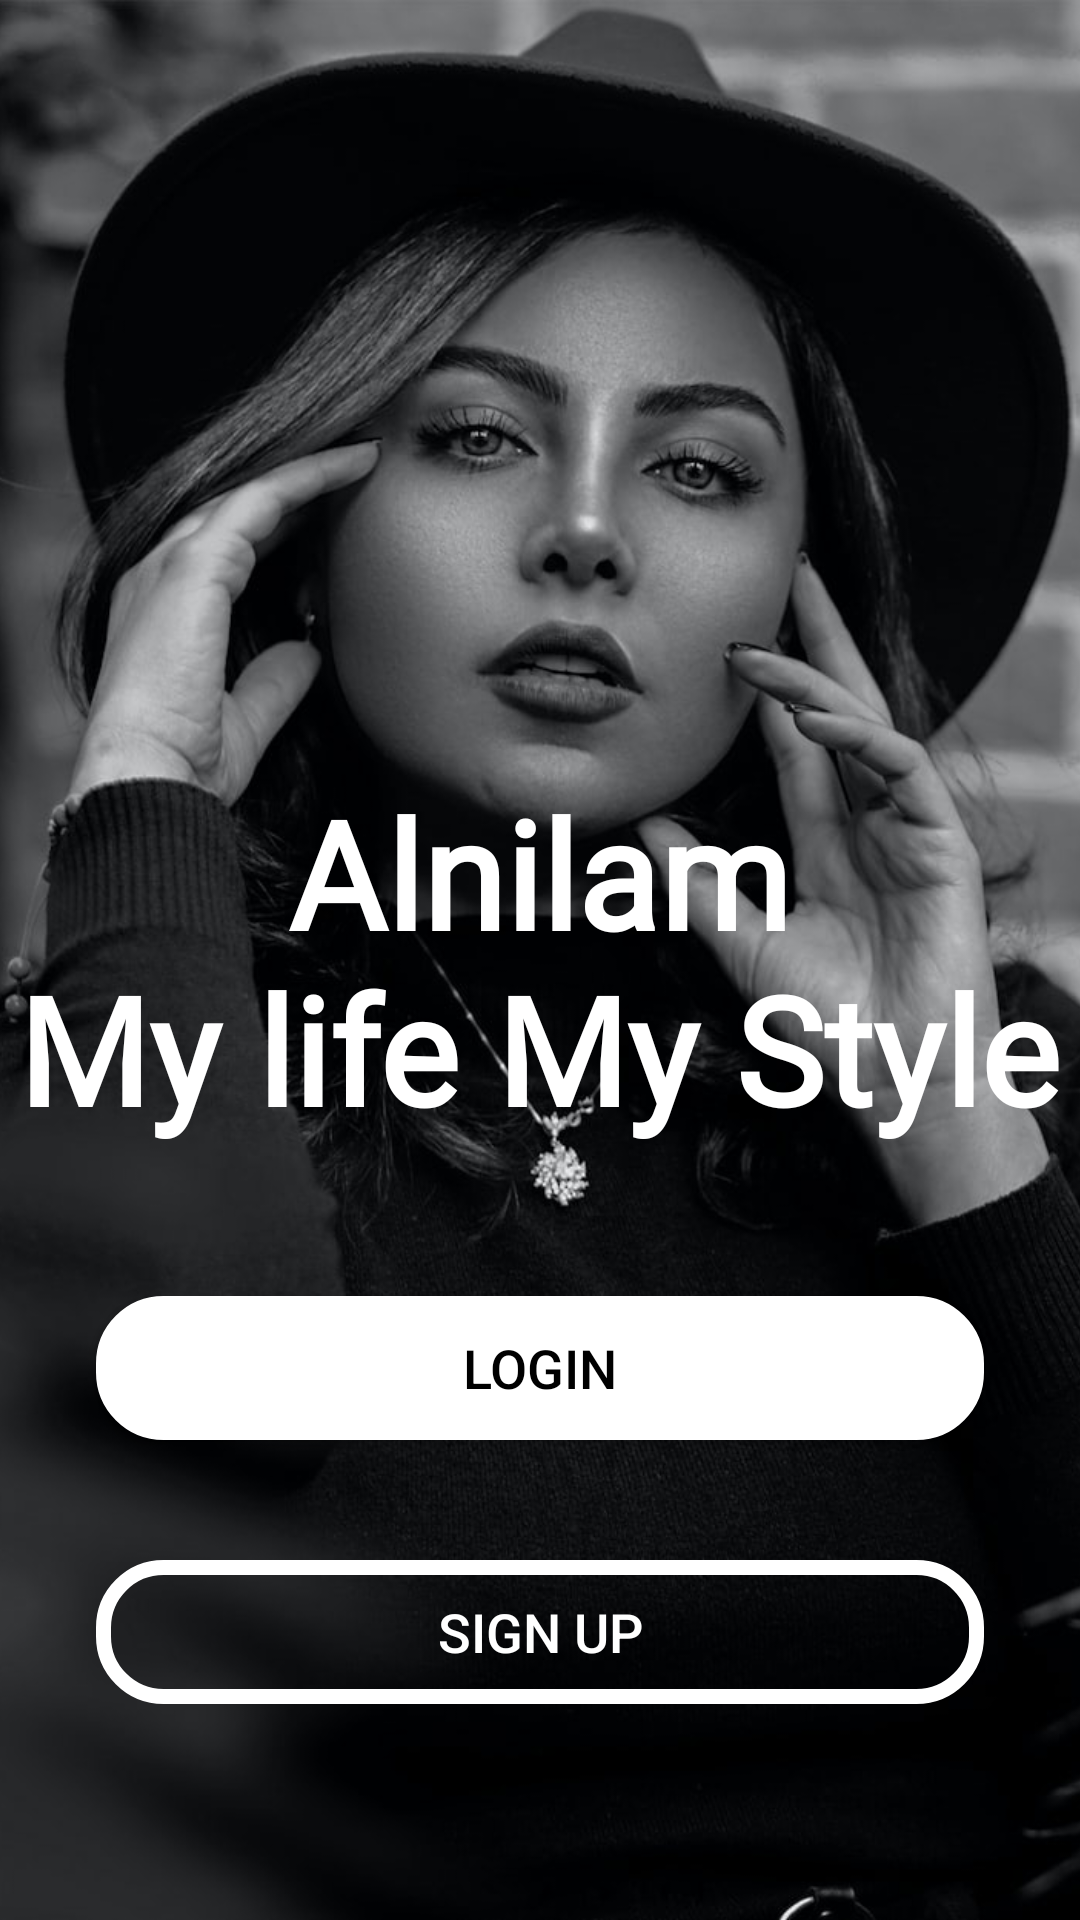

Reconstruct the res/layout file that produces this screen, plus the resources it refers to.
<!-- AndroidManifest.xml: application theme Theme.Ecommerce -->
<!-- res/layout/activity_mainscreen.xml -->
<?xml version="1.0" encoding="utf-8"?>
<RelativeLayout xmlns:android="http://schemas.android.com/apk/res/android"
    xmlns:app="http://schemas.android.com/apk/res-auto"
    xmlns:tools="http://schemas.android.com/tools"
    android:layout_width="match_parent"
    android:layout_height="match_parent"
    android:id="@+id/main"
    tools:context=".main.ui.Mainscreen">
    <ImageView
        android:layout_width="match_parent"
        android:layout_height="match_parent"
        android:scaleType="centerCrop"
        android:src="@drawable/mainscreen"
        android:paddingStart="80dp"
        />
    <LinearLayout
        android:layout_width="wrap_content"
        android:layout_height="wrap_content"
        android:layout_centerInParent="true"
        android:orientation="vertical"
        android:id="@+id/linearly"
        >

        <TextView
            android:layout_width="match_parent"
            android:layout_height="wrap_content"
            android:text="@string/mainslogan"
            android:textColor="@color/white"
           android:gravity="center"
            android:textSize="50sp"
            android:textStyle="bold"
           android:fontFamily="@font/customfont2"
            />


    </LinearLayout>

    <RelativeLayout
        android:layout_width="match_parent"
        android:layout_height="wrap_content"
        android:layout_centerHorizontal="true"

        >
    <LinearLayout
        android:layout_width="match_parent"
        android:layout_height="wrap_content"
        android:orientation="vertical"
        android:layout_alignParentBottom="true"
        >

        <androidx.appcompat.widget.AppCompatButton
            android:layout_width="match_parent"
            android:layout_height="wrap_content"
            app:cornerRadius="16dp"
            android:backgroundTint="@null"
            android:background="@drawable/filledbutton"
            android:text="@string/login"
            android:id="@+id/loginbtn"
            android:textColor="@color/black"
            android:layout_marginStart="32dp"
            android:layout_marginEnd="32dp"
            android:textSize="18dp"
            android:layout_marginBottom="40dp"

            />
        <androidx.appcompat.widget.AppCompatButton
            android:layout_width="match_parent"
            android:layout_height="wrap_content"
            app:cornerRadius="16dp"
            android:backgroundTint="@null"
            android:id="@+id/signupbtn"
            android:background="@drawable/roundbutton"
            android:text="Sign up"
            android:textColor="@color/white"
            android:layout_marginStart="32dp"
            android:layout_marginEnd="32dp"
            android:textSize="18dp"
            android:layout_marginBottom="72dp"
            />


    </LinearLayout>


    </RelativeLayout>






</RelativeLayout>
<!-- resources referenced by this layout -->
<resources>
  <color name="black">#FF000000</color>
  <color name="white">#FFFFFFFF</color>
  <!-- drawable filledbutton (drawable) -->
  <?xml version="1.0" encoding="utf-8"?>
  <shape xmlns:android="http://schemas.android.com/apk/res/android"
      android:shape="rectangle">
      <solid android:color="@android:color/white"/>
      <corners android:radius="20dp"/>
      <stroke android:color="@color/white"/>
      <stroke android:width="5dp"/>
  </shape>
  <!-- drawable mainscreen: jpg bitmap (drawable, 111706 bytes) -->
  <!-- drawable roundbutton (drawable) -->
  <?xml version="1.0" encoding="utf-8"?>
  <shape xmlns:android="http://schemas.android.com/apk/res/android"
      android:shape="rectangle">
  
      <solid android:color="@android:color/transparent"/>
      <corners android:radius="20dp"/>
      <stroke android:color="@color/white"/>
      <stroke android:width="5dp"/>
  
  
  </shape>
  <string name="login">Login</string>
  <string name="mainslogan">Alnilam\nMy life My Style</string>
  <style name="Theme.Ecommerce" parent="Theme.MaterialComponents.DayNight.NoActionBar">
          
          <item name="colorPrimary">@color/purple_500</item>
          <item name="colorPrimaryVariant">@color/purple_700</item>
          <item name="colorOnPrimary">@color/white</item>
          
          <item name="colorSecondary">@color/teal_200</item>
          <item name="colorSecondaryVariant">@color/teal_700</item>
          <item name="colorOnSecondary">@color/black</item>
          
          <item name="android:statusBarColor">?attr/colorPrimaryVariant</item>
          <item name="android:windowFullscreen">true</item>
          
      </style>
  <color name="purple_500">#FF6200EE</color>
  <color name="purple_700">#FF3700B3</color>
  <color name="teal_200">#FF03DAC5</color>
  <color name="teal_700">#FF018786</color>
</resources>
